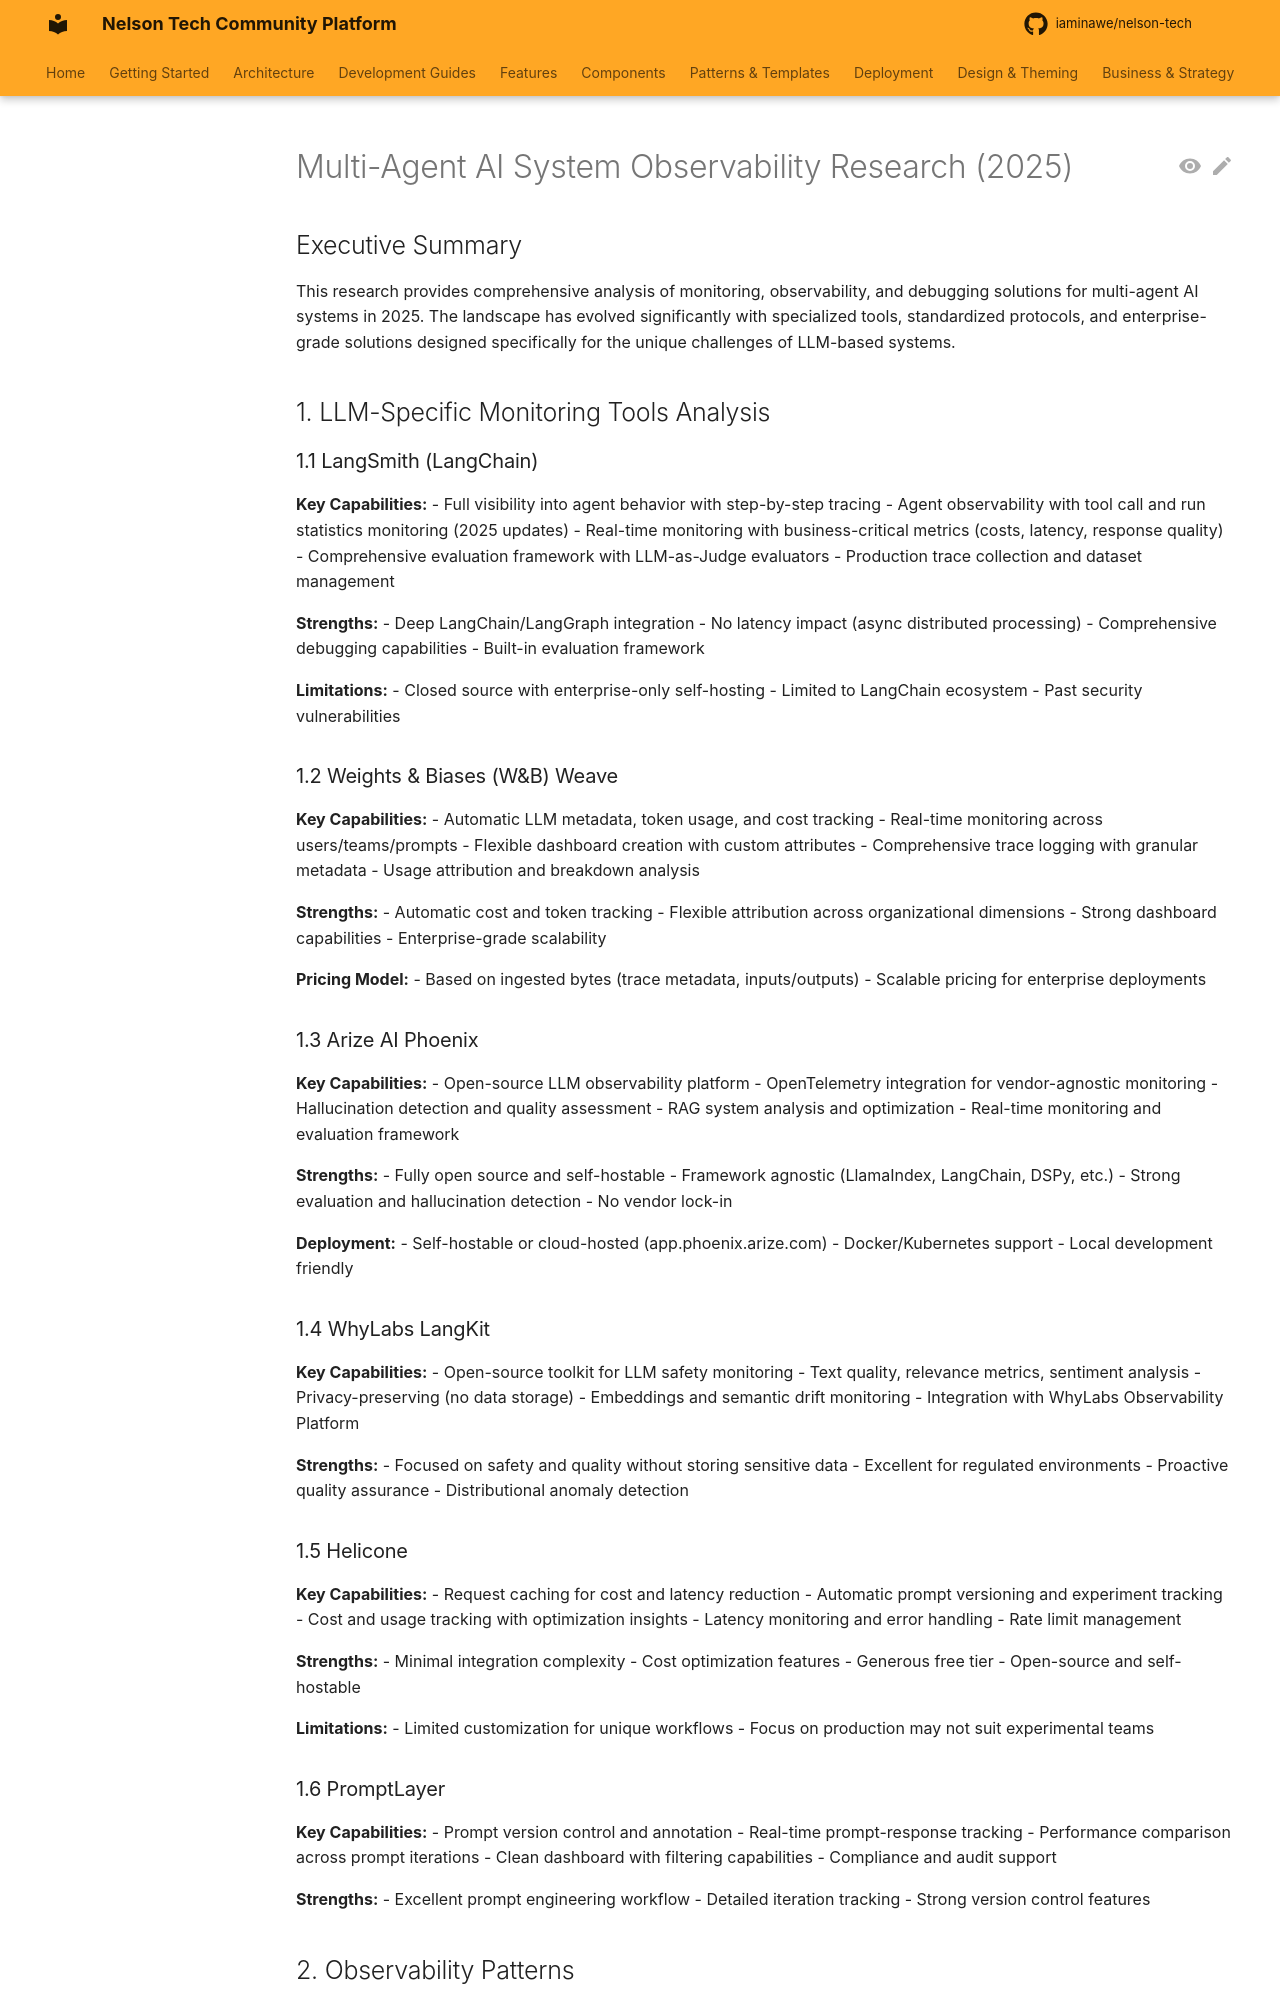

repository: iaminawe/uluntu · page: multi-agent-observability-research/index.html · generator: mkdocs

# Multi-Agent AI System Observability Research (2025)

## Executive Summary

This research provides comprehensive analysis of monitoring, observability, and debugging solutions for multi-agent AI systems in 2025. The landscape has evolved significantly with specialized tools, standardized protocols, and enterprise-grade solutions designed specifically for the unique challenges of LLM-based systems.

## 1. LLM-Specific Monitoring Tools Analysis

### 1.1 LangSmith (LangChain)

**Key Capabilities:**
- Full visibility into agent behavior with step-by-step tracing
- Agent observability with tool call and run statistics monitoring (2025 updates)
- Real-time monitoring with business-critical metrics (costs, latency, response quality)
- Comprehensive evaluation framework with LLM-as-Judge evaluators
- Production trace collection and dataset management

**Strengths:**
- Deep LangChain/LangGraph integration
- No latency impact (async distributed processing)
- Comprehensive debugging capabilities
- Built-in evaluation framework

**Limitations:**
- Closed source with enterprise-only self-hosting
- Limited to LangChain ecosystem
- Past security vulnerabilities

### 1.2 Weights & Biases (W&B) Weave

**Key Capabilities:**
- Automatic LLM metadata, token usage, and cost tracking
- Real-time monitoring across users/teams/prompts
- Flexible dashboard creation with custom attributes
- Comprehensive trace logging with granular metadata
- Usage attribution and breakdown analysis

**Strengths:**
- Automatic cost and token tracking
- Flexible attribution across organizational dimensions
- Strong dashboard capabilities
- Enterprise-grade scalability

**Pricing Model:**
- Based on ingested bytes (trace metadata, inputs/outputs)
- Scalable pricing for enterprise deployments

### 1.3 Arize AI Phoenix

**Key Capabilities:**
- Open-source LLM observability platform
- OpenTelemetry integration for vendor-agnostic monitoring
- Hallucination detection and quality assessment
- RAG system analysis and optimization
- Real-time monitoring and evaluation framework

**Strengths:**
- Fully open source and self-hostable
- Framework agnostic (LlamaIndex, LangChain, DSPy, etc.)
- Strong evaluation and hallucination detection
- No vendor lock-in

**Deployment:**
- Self-hostable or cloud-hosted (app.phoenix.arize.com)
- Docker/Kubernetes support
- Local development friendly

### 1.4 WhyLabs LangKit

**Key Capabilities:**
- Open-source toolkit for LLM safety monitoring
- Text quality, relevance metrics, sentiment analysis
- Privacy-preserving (no data storage)
- Embeddings and semantic drift monitoring
- Integration with WhyLabs Observability Platform

**Strengths:**
- Focused on safety and quality without storing sensitive data
- Excellent for regulated environments
- Proactive quality assurance
- Distributional anomaly detection
